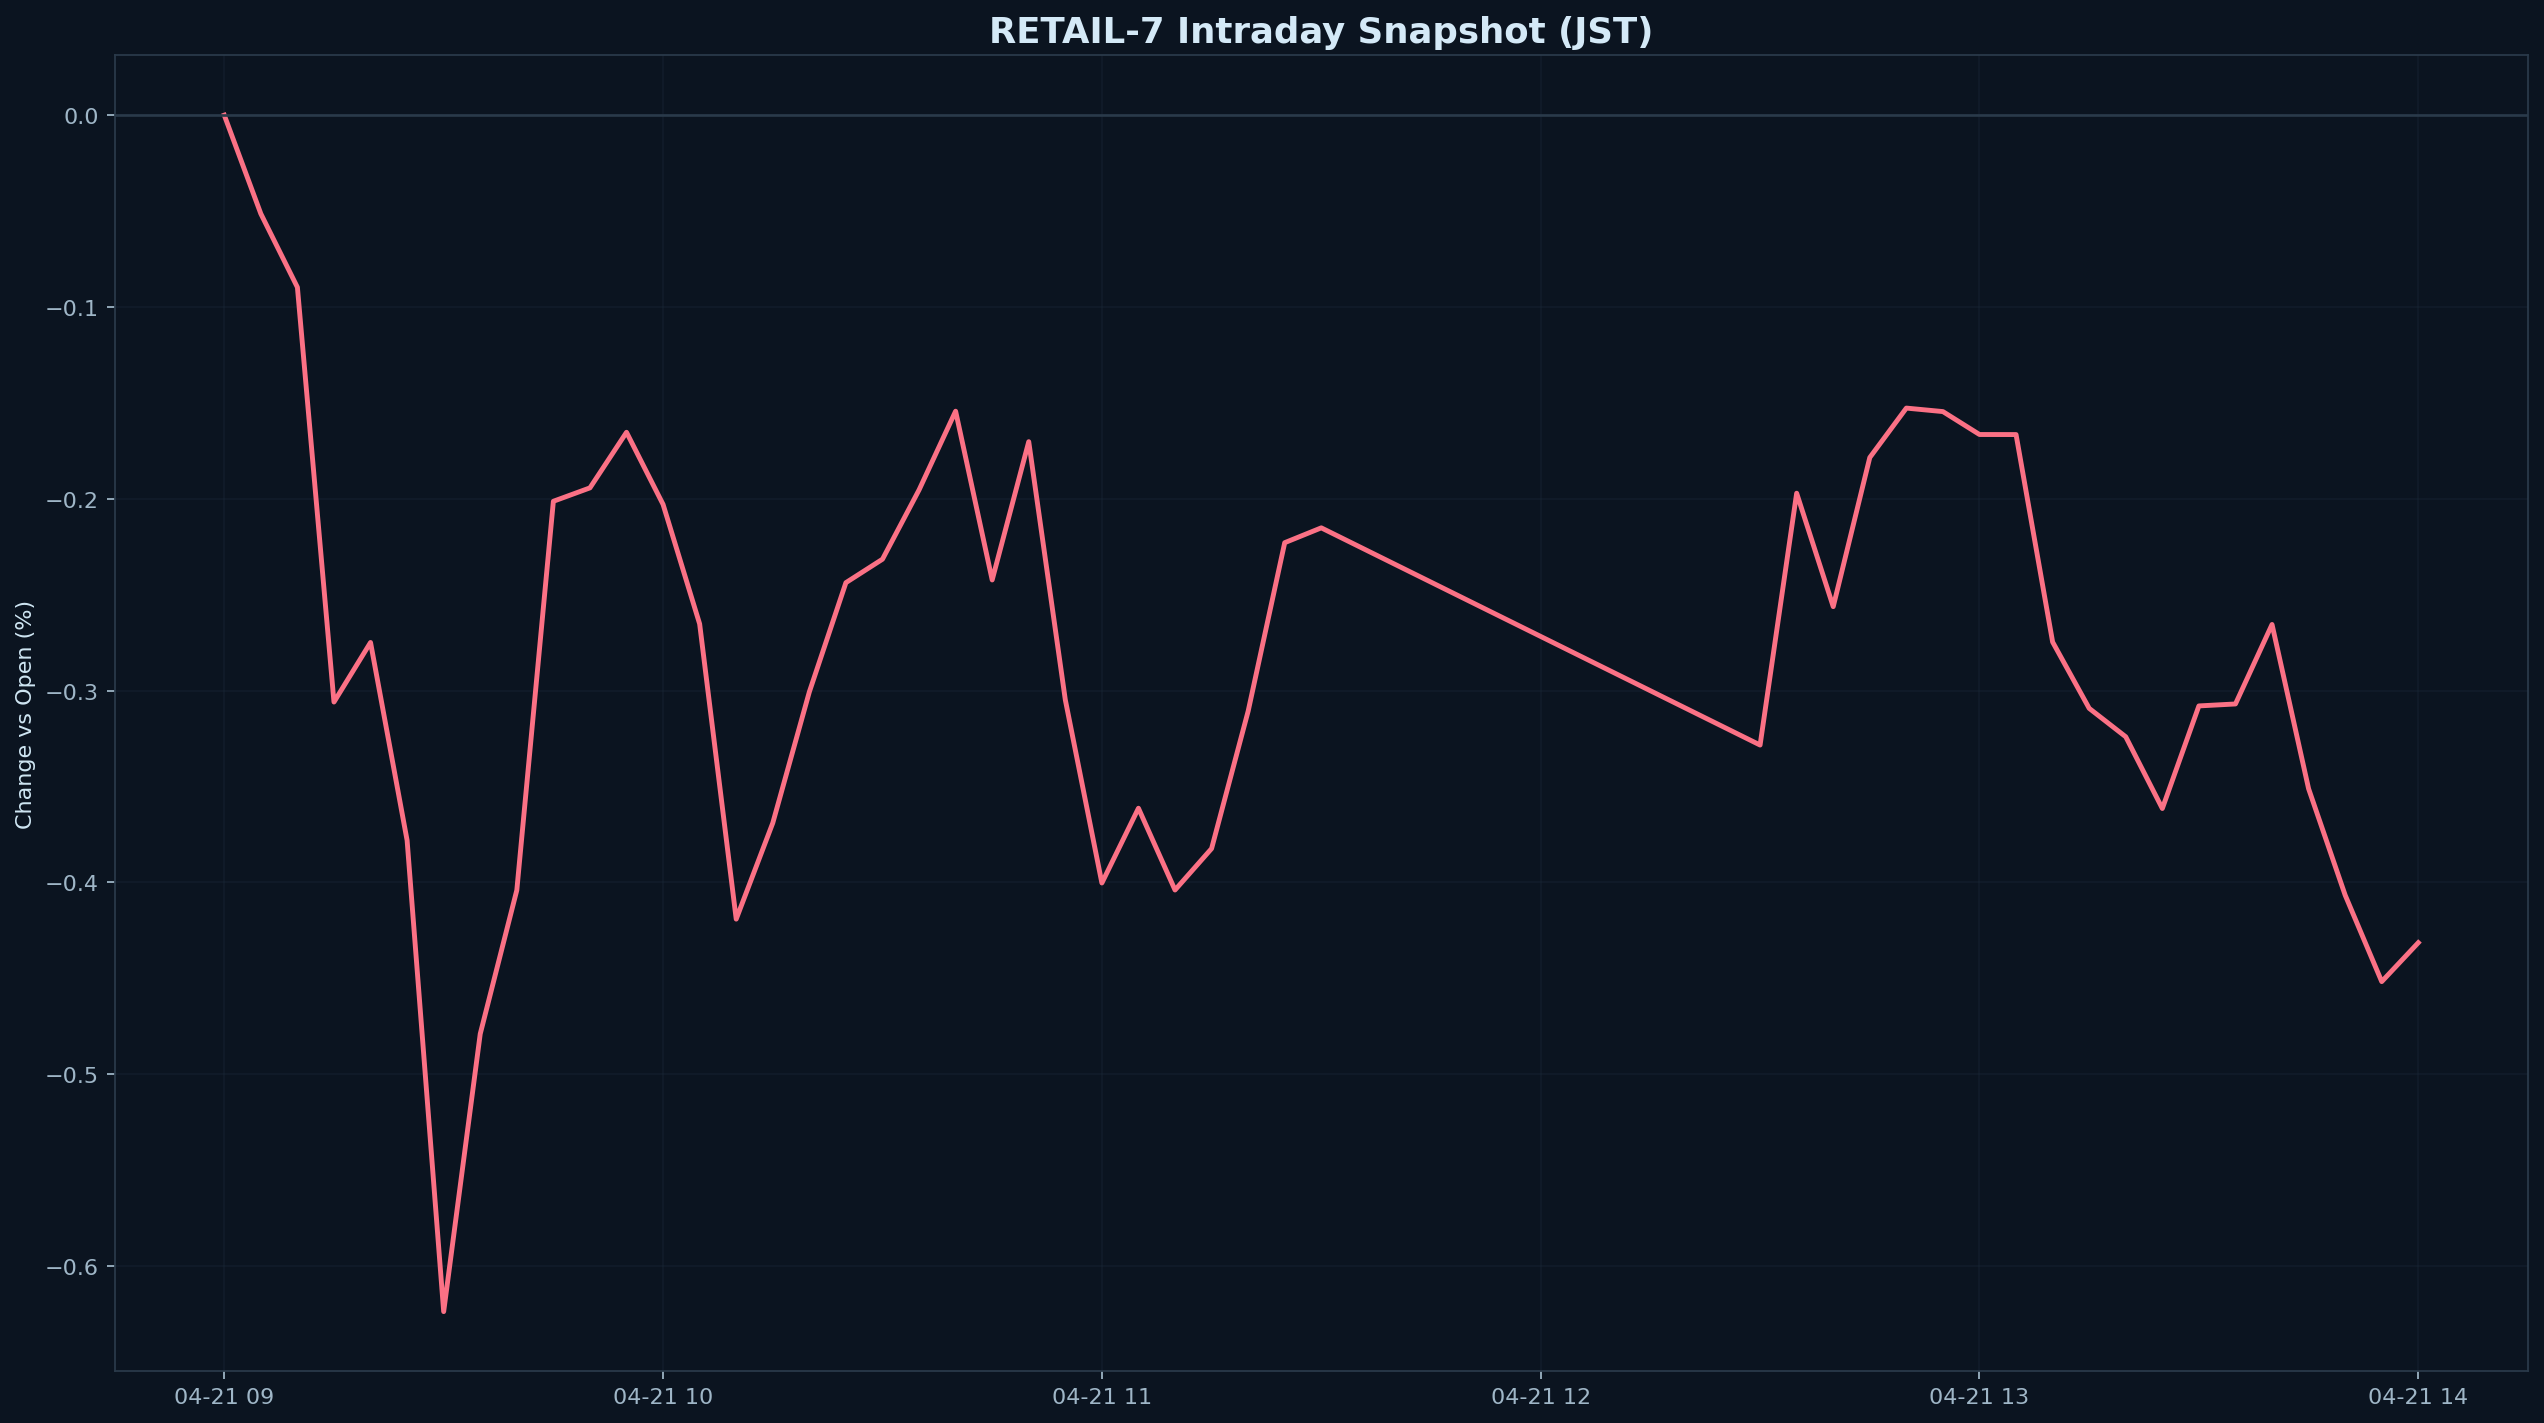

Data behind this chart, as committed beside it:
datetime_jst, pct
2026-04-21 09:00:00+09:00, 0.000000
2026-04-21 09:05:00+09:00, -0.0514
2026-04-21 09:10:00+09:00, -0.08975
2026-04-21 09:15:00+09:00, -0.306
2026-04-21 09:20:00+09:00, -0.2749
2026-04-21 09:25:00+09:00, -0.3781
2026-04-21 09:30:00+09:00, -0.6238
2026-04-21 09:35:00+09:00, -0.479
2026-04-21 09:40:00+09:00, -0.4041
2026-04-21 09:45:00+09:00, -0.2013
2026-04-21 09:50:00+09:00, -0.1943
2026-04-21 09:55:00+09:00, -0.1653
2026-04-21 10:00:00+09:00, -0.2029
2026-04-21 10:05:00+09:00, -0.2652
2026-04-21 10:10:00+09:00, -0.4191
2026-04-21 10:15:00+09:00, -0.369
2026-04-21 10:20:00+09:00, -0.3007
2026-04-21 10:25:00+09:00, -0.2437
2026-04-21 10:30:00+09:00, -0.2315
2026-04-21 10:35:00+09:00, -0.1954
2026-04-21 10:40:00+09:00, -0.1543
2026-04-21 10:45:00+09:00, -0.2423
2026-04-21 10:50:00+09:00, -0.1702
2026-04-21 10:55:00+09:00, -0.3048
2026-04-21 11:00:00+09:00, -0.4003
2026-04-21 11:05:00+09:00, -0.3613
2026-04-21 11:10:00+09:00, -0.404
2026-04-21 11:15:00+09:00, -0.3824
2026-04-21 11:20:00+09:00, -0.3107
2026-04-21 11:25:00+09:00, -0.2229
2026-04-21 11:30:00+09:00, -0.2152
2026-04-21 12:30:00+09:00, -0.3284
2026-04-21 12:35:00+09:00, -0.1971
2026-04-21 12:40:00+09:00, -0.2562
2026-04-21 12:45:00+09:00, -0.1785
2026-04-21 12:50:00+09:00, -0.1527
2026-04-21 12:55:00+09:00, -0.1545
2026-04-21 13:00:00+09:00, -0.1665
2026-04-21 13:05:00+09:00, -0.1665
2026-04-21 13:10:00+09:00, -0.2747
2026-04-21 13:15:00+09:00, -0.3093
2026-04-21 13:20:00+09:00, -0.3241
2026-04-21 13:25:00+09:00, -0.3615
2026-04-21 13:30:00+09:00, -0.308
2026-04-21 13:35:00+09:00, -0.307
2026-04-21 13:40:00+09:00, -0.2655
2026-04-21 13:45:00+09:00, -0.3512
2026-04-21 13:50:00+09:00, -0.4066
2026-04-21 13:55:00+09:00, -0.4517
2026-04-21 14:00:00+09:00, -0.4314
